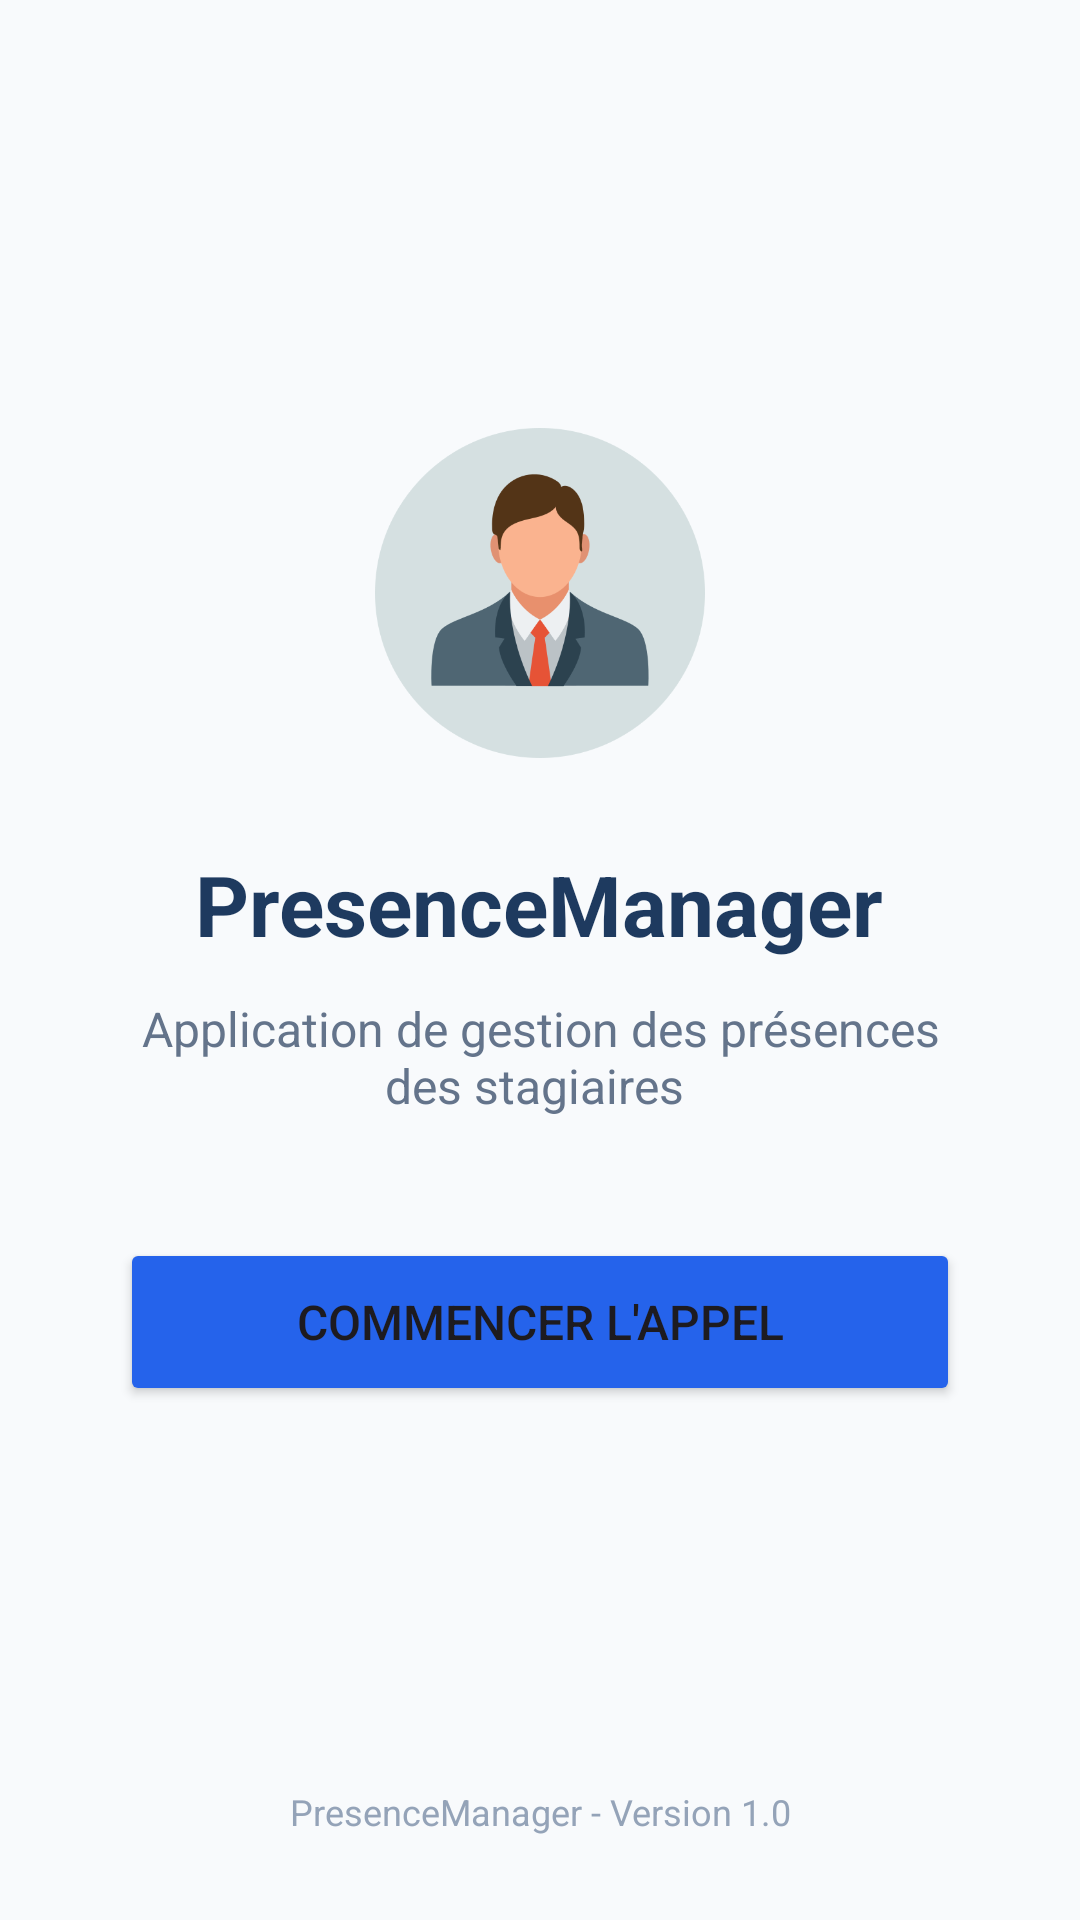

Write the Android layout XML for this screen, with the resource values it uses.
<!-- AndroidManifest.xml: application theme Theme.PesenceManager -->
<!-- res/layout/activity_main.xml -->
<?xml version="1.0" encoding="utf-8"?>
<LinearLayout
    xmlns:android="http://schemas.android.com/apk/res/android"
    xmlns:app="http://schemas.android.com/apk/res-auto"
    xmlns:tools="http://schemas.android.com/tools"
    android:id="@+id/main"
    android:layout_width="match_parent"
    android:layout_height="match_parent"
    android:orientation="vertical"
    tools:context=".MainActivity"
    android:padding="16dp"
    android:background="#F8FAFC">
    <LinearLayout
        android:layout_width="match_parent"
        android:layout_height="0dp"
        android:layout_weight="1"
        android:gravity="center"
        android:layout_margin="24dp"
        android:orientation="vertical">
        <ImageView
            android:layout_width="110dp"
            android:layout_height="110dp"
            android:layout_gravity="center"
            android:src="@drawable/img"
        />
        <TextView
            android:id="@+id/txtTitre"
            android:layout_width="wrap_content"
            android:layout_height="wrap_content"
            android:layout_gravity="center"
            android:text="PresenceManager"
            android:textStyle="bold"
            android:textSize="28sp"
            android:textColor="#1E3A5F"
            android:layout_marginTop="30dp"
         />
        <TextView
            android:id="@+id/txtDescription"
            android:layout_width="wrap_content"
            android:layout_height="wrap_content"
            android:text="Application de gestion des présences des stagiaires "
            android:textSize="16sp"
            android:textColor="#64748B"
            android:gravity="center"
            android:layout_marginTop="12dp"
            />
        <Button
            android:id="@+id/btnCommencer"
            android:layout_width="match_parent"
            android:layout_height="56dp"
            android:text="Commencer l'appel"
            android:backgroundTint="#2563EB"
            android:textSize="16sp"
            android:layout_marginTop="40dp"
            />
    </LinearLayout>
        <TextView
            android:id="@+id/txtFooter"
            android:layout_width="match_parent"
            android:layout_height="wrap_content"
            android:text="PresenceManager - Version 1.0"
            android:textSize="12sp"
            android:textColor="#94A3B8"
            android:gravity="center"
            android:layout_marginBottom="12dp"

            />


</LinearLayout>
<!-- resources referenced by this layout -->
<resources>
  <!-- drawable img: png bitmap (drawable, 25689 bytes) -->
  <style name="Theme.PesenceManager" parent="Base.Theme.PesenceManager" />
  <style name="Base.Theme.PesenceManager" parent="Theme.Material3.DayNight.NoActionBar">
          
          
      </style>
</resources>
